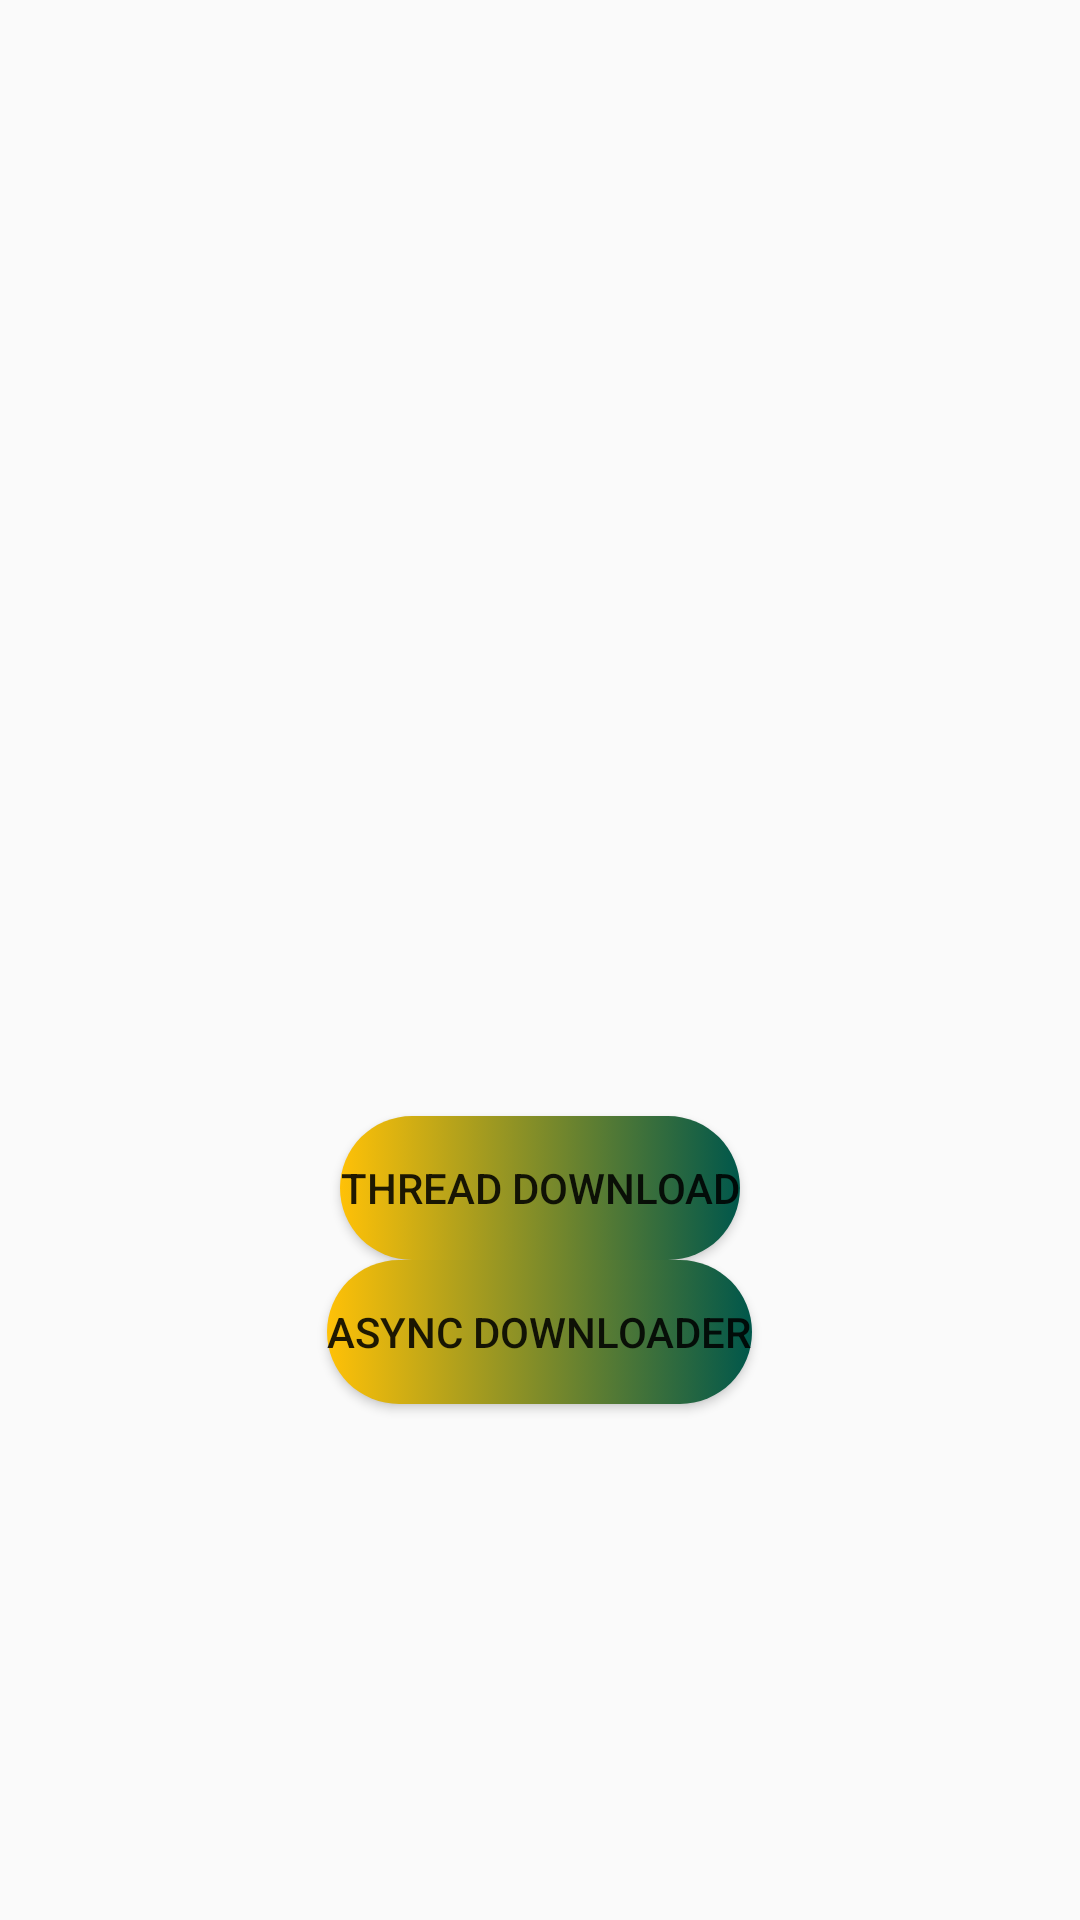

The Android layout XML behind this screen, and the referenced resources:
<!-- AndroidManifest.xml: application theme AppTheme -->
<!-- res/layout/fragment_image_downloader.xml -->
<?xml version="1.0" encoding="utf-8"?>
<LinearLayout xmlns:android="http://schemas.android.com/apk/res/android"
    android:orientation="vertical" android:layout_width="match_parent"
    android:gravity="center"
    android:layout_height="match_parent">


    <ImageView
        android:id="@+id/iv_download"
        android:layout_width="match_parent"
        android:scaleType="fitCenter"
        android:layout_height="200dp"/>

    <Button
        android:id="@+id/btn_t_download"
        android:layout_width="wrap_content"
        android:layout_height="wrap_content"
        android:background="@drawable/btn_background"
        android:text="@string/t_downloader"/>

    <Button
        android:id="@+id/btn_a_download"
        android:layout_width="wrap_content"
        android:layout_height="wrap_content"
        android:background="@drawable/btn_background"
        android:text="@string/a_downloader"/>

</LinearLayout>
<!-- resources referenced by this layout -->
<resources>
  <!-- drawable btn_background (drawable) -->
  <?xml version="1.0" encoding="utf-8"?>
  <selector xmlns:android="http://schemas.android.com/apk/res/android">
  
  
      <item android:state_pressed="true" android:drawable="@drawable/btn_selected"/>
      <item android:drawable="@drawable/btn_unselected"/>
  </selector>
  <string name="a_downloader">Async Downloader</string>
  <string name="t_downloader">Thread Download</string>
  <style name="AppTheme" parent="Theme.AppCompat.Light.DarkActionBar">
          
          <item name="colorPrimary">@color/btn_color</item>
          <item name="colorPrimaryDark">@color/colorPrimaryDark</item>
          <item name="colorAccent">@color/colorAccent</item>
          <item name="android:windowAnimationStyle">@style/windowAnimation</item>
      </style>
  <!-- drawable btn_selected (drawable) -->
  <?xml version="1.0" encoding="utf-8"?>
  <shape xmlns:android="http://schemas.android.com/apk/res/android"
      android:shape="rectangle">
  
      <gradient
          android:startColor="@color/colorPrimaryDark"
          android:endColor="@color/btn_color"/>
      <corners
          android:radius="10dp"/>
  
      <stroke
          android:color="@color/colorAccent"
          android:width="3dp"/>
  
  
  </shape>
  <!-- drawable btn_unselected (drawable) -->
  <?xml version="1.0" encoding="utf-8"?>
  <shape xmlns:android="http://schemas.android.com/apk/res/android"
      android:shape="rectangle">
  
      <gradient
          android:endColor="@color/colorPrimaryDark"
          android:startColor="@color/btn_color"/>
      <corners
          android:radius="100dp"/>
  
  
  </shape>
  <color name="btn_color">#FFC107</color>
  <color name="colorPrimaryDark">#00574B</color>
  <color name="colorAccent">#D81B60</color>
  <style name="windowAnimation">
          <item name="android:windowExitAnimation">@android:anim/slide_out_right</item>
          <item name="android:windowEnterAnimation">@android:anim/slide_in_left</item>
      </style>
</resources>
